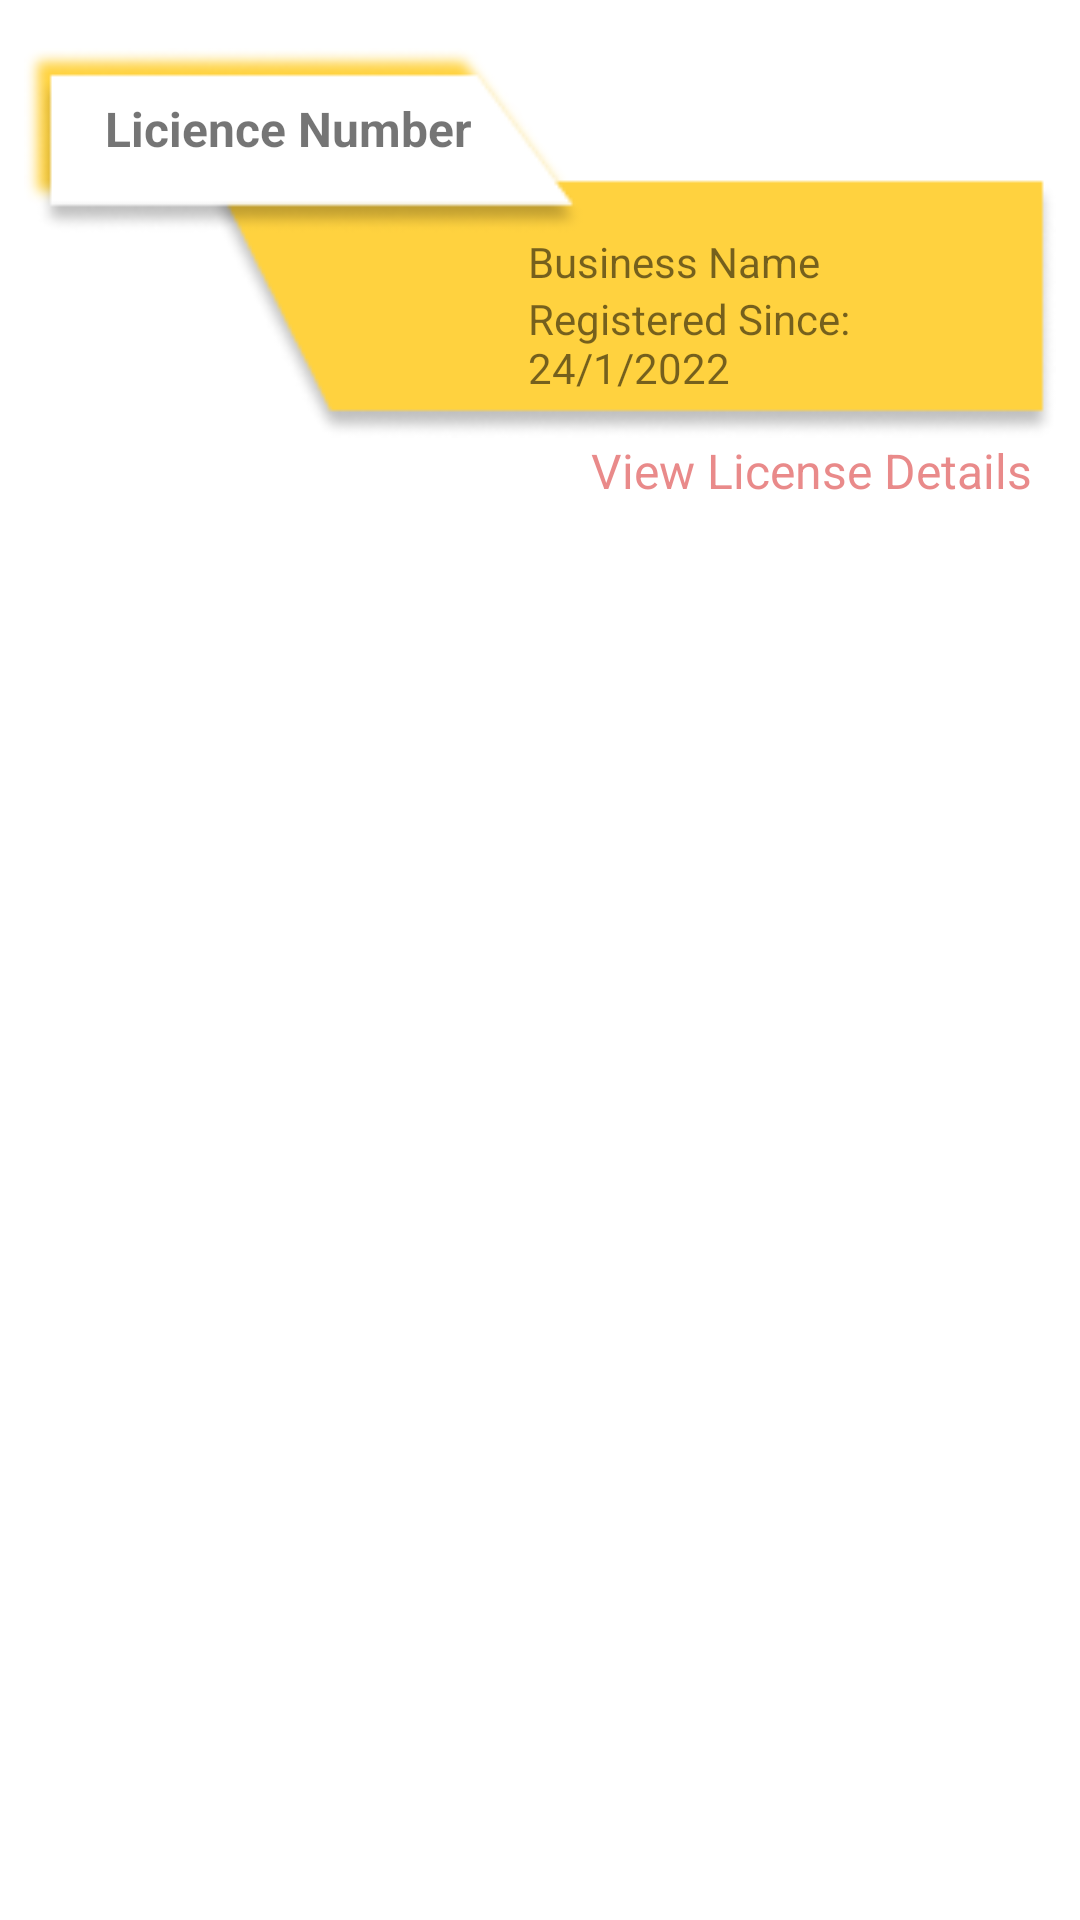

The Android layout XML behind this screen, and the referenced resources:
<!-- AndroidManifest.xml: application theme Theme.HalalFoodAuthorityOSS -->
<!-- res/layout/rowlayout_business.xml -->
<?xml version="1.0" encoding="utf-8"?>
<androidx.constraintlayout.widget.ConstraintLayout xmlns:android="http://schemas.android.com/apk/res/android"
    xmlns:app="http://schemas.android.com/apk/res-auto"
    xmlns:tools="http://schemas.android.com/tools"
    android:layout_width="match_parent"
    android:layout_height="wrap_content"
    android:layout_marginBottom="@dimen/dp16"
    android:id="@+id/Linearlayout">

    <androidx.constraintlayout.widget.ConstraintLayout
        android:id="@+id/mainLayout"
        android:layout_width="match_parent"
        android:layout_height="@dimen/dp130"
        android:layout_marginStart="8dp"
        android:layout_marginLeft="8dp"
        android:layout_marginTop="16dp"
        android:layout_marginEnd="8dp"
        android:layout_marginRight="8dp"
        android:background="@drawable/my_business_card"
        app:layout_constraintEnd_toEndOf="parent"
        app:layout_constraintStart_toStartOf="parent"
        app:layout_constraintTop_toTopOf="parent">

        <TextView
            android:id="@+id/name_Number"
            android:layout_width="@dimen/dp160"
            android:layout_height="wrap_content"
            android:layout_marginStart="8dp"
            android:layout_marginLeft="8dp"
            android:layout_marginTop="16dp"
            android:gravity="center"
            android:text="Licience Number"
            android:textSize="@dimen/sp16"
            android:textStyle="bold"
            app:layout_constraintStart_toStartOf="parent"
            app:layout_constraintTop_toTopOf="parent" />

        <TextView
            android:id="@+id/buss_Name"
            android:layout_width="0dp"
            android:layout_height="wrap_content"
            android:layout_marginTop="24dp"
            android:layout_marginEnd="8dp"
            android:layout_marginRight="8dp"
            android:text="Business Name"
            android:textSize="@dimen/sp14"
            app:layout_constraintEnd_toEndOf="parent"
            app:layout_constraintStart_toEndOf="@+id/name_Number"
            app:layout_constraintTop_toBottomOf="@+id/name_Number" />

        <TextView
            android:id="@+id/date"
            android:layout_width="0dp"
            android:layout_height="wrap_content"
            android:layout_marginEnd="8dp"
            android:textSize="@dimen/sp14"
            android:layout_marginRight="8dp"
            android:text="Registered Since: 24/1/2022"
            app:layout_constraintEnd_toEndOf="parent"
            app:layout_constraintStart_toStartOf="@+id/buss_Name"
            app:layout_constraintTop_toBottomOf="@+id/buss_Name" />

    </androidx.constraintlayout.widget.ConstraintLayout>

    <TextView
        android:id="@+id/licenseDetail"
        android:layout_width="0dp"
        android:layout_height="wrap_content"
        android:layout_marginEnd="8dp"
        android:layout_marginRight="8dp"
        android:gravity="end"
        android:text="View License Details"
        android:textColor="#B2DF5858"
        android:textSize="@dimen/sp16"
        app:layout_constraintEnd_toEndOf="@+id/mainLayout"
        app:layout_constraintStart_toStartOf="@+id/mainLayout"
        app:layout_constraintTop_toBottomOf="@+id/mainLayout" />

</androidx.constraintlayout.widget.ConstraintLayout>
<!-- resources referenced by this layout -->
<resources>
  <dimen name="dp130">130dp</dimen>
  <dimen name="dp16">16dp</dimen>
  <dimen name="dp160">160dp</dimen>
  <dimen name="sp14">14sp</dimen>
  <dimen name="sp16">16sp</dimen>
  <!-- drawable my_business_card: png bitmap (drawable, 8118 bytes) -->
  <style name="Theme.HalalFoodAuthorityOSS" parent="Theme.MaterialComponents.DayNight.DarkActionBar">
          
          <item name="colorPrimary">@color/purple_500</item>
          <item name="colorPrimaryVariant">@color/purple_700</item>
          <item name="colorOnPrimary">@color/white</item>
          
          <item name="colorSecondary">@color/teal_200</item>
          <item name="colorSecondaryVariant">@color/teal_700</item>
          <item name="colorOnSecondary">@color/black</item>
          
          <item name="android:statusBarColor" tools:targetApi="l">?attr/colorPrimaryVariant</item>
          
      </style>
  <color name="purple_500">#FF6200EE</color>
  <color name="purple_700">#FF3700B3</color>
  <color name="white">#FFFFFFFF</color>
  <color name="teal_200">#FF03DAC5</color>
  <color name="teal_700">#FF018786</color>
  <color name="black">#FF000000</color>
</resources>
